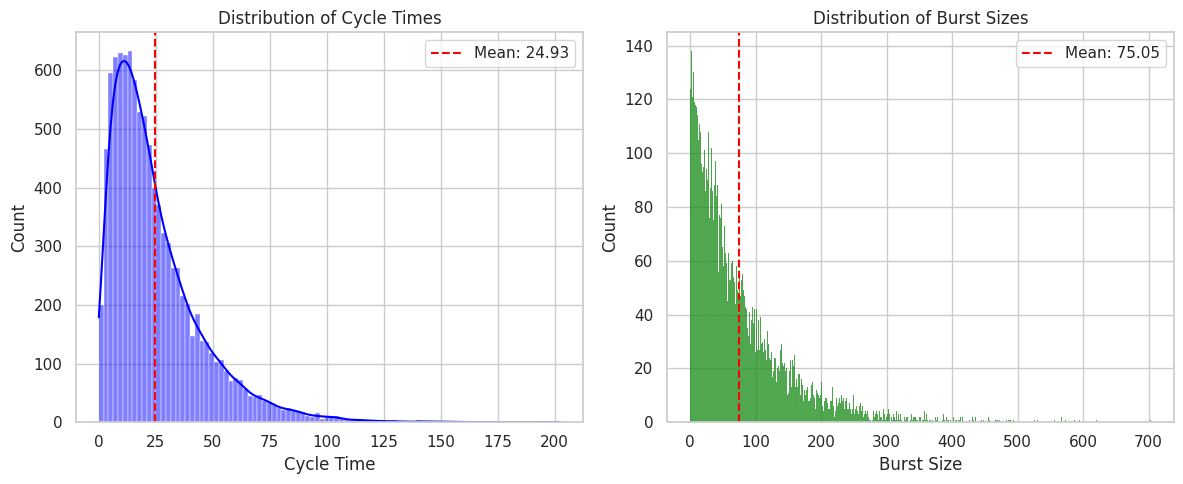

Source code (Python):
import numpy as np
import pandas as pd
import seaborn as sns
import matplotlib.pyplot as plt

def demonstrate_burst_kinetics(n_bursts, v, mean_off, mean_on):
    """
    Demonstrates the math of Sections 1.1 and 1.2 by sampling 
    directly from the underlying probability distributions.
    """
    # 1. Sample the underlying dwell times (assuming exponential distributions for CTM)
    # This represents the stochastic "Timer"
    t_off_samples = np.random.exponential(scale=mean_off, size=n_bursts)
    t_on_samples = np.random.exponential(scale=mean_on, size=n_bursts)
    
    # --- Section 1.1: Burst Frequency ---
    # Cycle time is the sum of the random variables (Convolution in probability)
    cycle_times = t_off_samples + t_on_samples
    
    # Theoretical vs Simulated Mean Cycle Time
    theoretical_cycle_time = mean_off + mean_on
    simulated_cycle_time = np.mean(cycle_times)
    
    theoretical_freq = 1 / theoretical_cycle_time
    simulated_freq = 1 / simulated_cycle_time
    
    # --- Section 1.2: Burst Size ---
    # The "Printer": We draw from a Poisson distribution where the mean is v * tau
    # Crucially, tau is our array of stochastically sampled ON times
    burst_sizes = np.random.poisson(lam=v * t_on_samples)
    
    theoretical_burst_size = v * mean_on
    simulated_burst_size = np.mean(burst_sizes)
    
    # Compile results for visualization
    df = pd.DataFrame({
        'Cycle Time': cycle_times,
        'Burst Size': burst_sizes
    })
    
    print("--- Section 1.1: Burst Frequency ---")
    print(f"Theoretical Frequency: {theoretical_freq:.4f}")
    print(f"Simulated Frequency:   {simulated_freq:.4f}\n")
    
    print("--- Section 1.2: Burst Size ---")
    print(f"Theoretical Mean Burst Size: {theoretical_burst_size:.2f}")
    print(f"Simulated Mean Burst Size:   {simulated_burst_size:.2f}\n")
    
    # Visualization
    sns.set_theme(style="whitegrid")
    fig, axes = plt.subplots(1, 2, figsize=(12, 5))
    
    sns.histplot(df['Cycle Time'], kde=True, ax=axes[0], color='blue')
    axes[0].set_title('Distribution of Cycle Times')
    axes[0].axvline(simulated_cycle_time, color='red', linestyle='--', label=f'Mean: {simulated_cycle_time:.2f}')
    axes[0].legend()
    
    sns.histplot(df['Burst Size'], discrete=True, ax=axes[1], color='green')
    axes[1].set_title('Distribution of Burst Sizes')
    axes[1].axvline(simulated_burst_size, color='red', linestyle='--', label=f'Mean: {simulated_burst_size:.2f}')
    axes[1].legend()
    
    plt.tight_layout()
    plt.show()

# Run the demonstration with sample parameters
demonstrate_burst_kinetics(n_bursts=10000, v=15.0, mean_off=20.0, mean_on=5.0)
